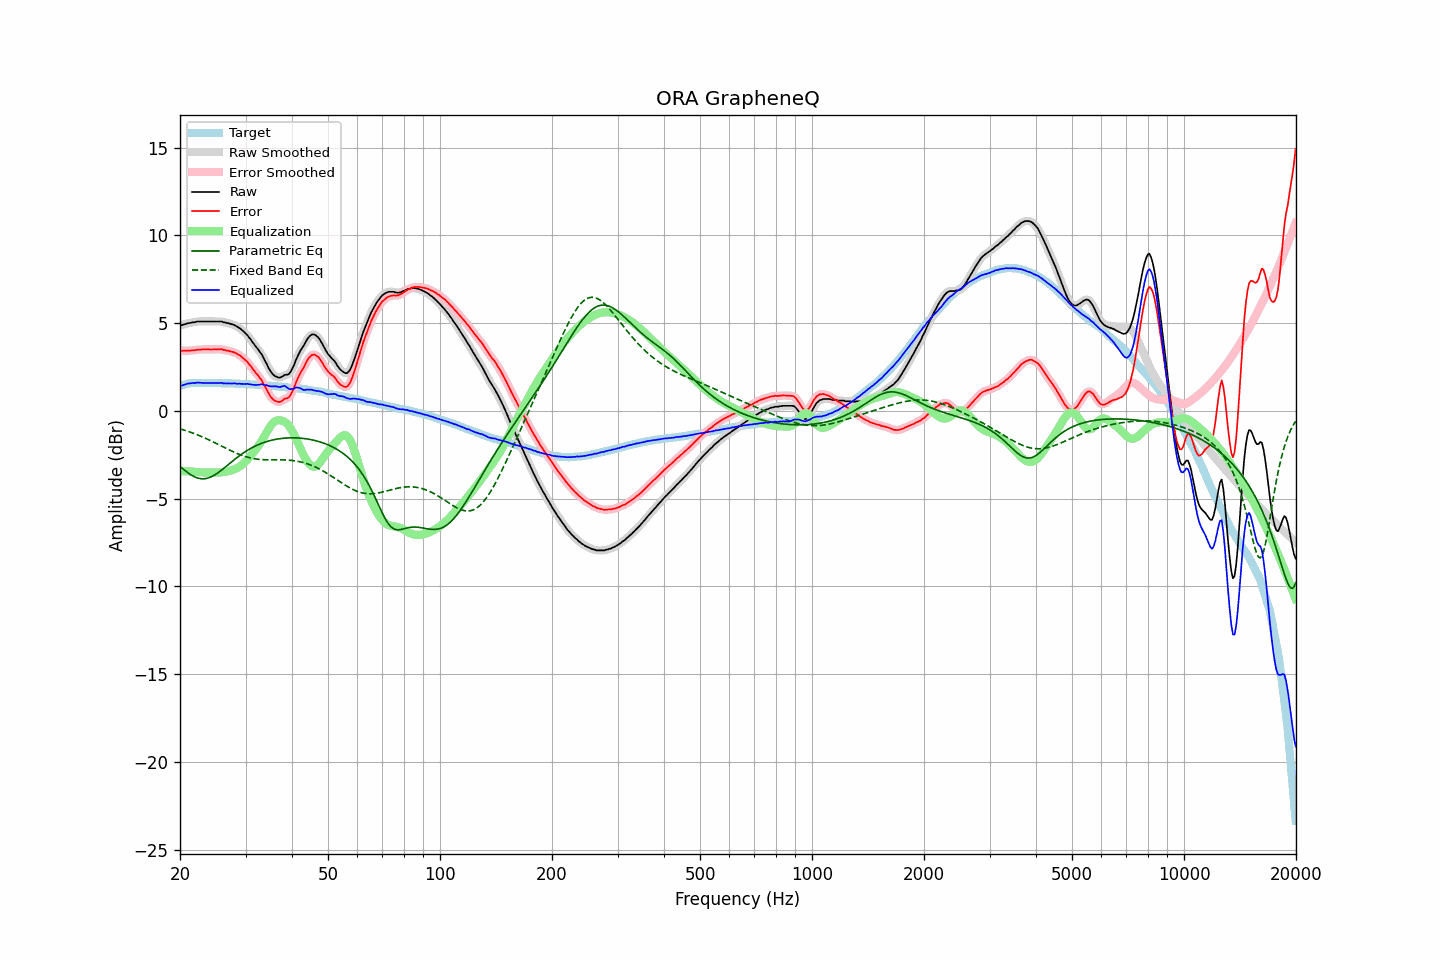

The table this chart was drawn from, first rows:
frequency, raw, error, smoothed, error_smoothed, equalization, parametric_eq, fixed_band_eq, equalized_raw, equalized_smoothed, target
20.00, 4.90, 3.47, 4.89, 3.46, -3.45, -3.16, -1.02, 1.45, 1.44, 1.43
20.20, 4.88, 3.42, 4.90, 3.45, -3.44, -3.24, -1.05, 1.44, 1.46, 1.46
20.40, 4.92, 3.43, 4.92, 3.44, -3.44, -3.31, -1.07, 1.48, 1.48, 1.49
20.61, 4.94, 3.43, 4.94, 3.43, -3.44, -3.39, -1.10, 1.50, 1.50, 1.51
20.81, 4.97, 3.44, 4.97, 3.44, -3.44, -3.46, -1.13, 1.53, 1.53, 1.54
21.02, 5.00, 3.44, 4.99, 3.43, -3.44, -3.53, -1.16, 1.56, 1.55, 1.57
21.23, 5.01, 3.44, 5.02, 3.44, -3.44, -3.60, -1.20, 1.57, 1.57, 1.57
21.44, 5.03, 3.45, 5.03, 3.44, -3.45, -3.65, -1.23, 1.58, 1.58, 1.58
21.66, 5.05, 3.46, 5.04, 3.45, -3.46, -3.71, -1.26, 1.59, 1.59, 1.59
21.87, 5.05, 3.46, 5.06, 3.46, -3.47, -3.75, -1.30, 1.59, 1.60, 1.59
22.09, 5.08, 3.48, 5.08, 3.48, -3.48, -3.79, -1.33, 1.60, 1.60, 1.60
22.31, 5.10, 3.50, 5.09, 3.49, -3.48, -3.82, -1.37, 1.62, 1.61, 1.60
22.54, 5.10, 3.50, 5.10, 3.50, -3.49, -3.85, -1.41, 1.61, 1.61, 1.60
22.76, 5.10, 3.50, 5.10, 3.50, -3.50, -3.86, -1.44, 1.60, 1.60, 1.60
22.99, 5.10, 3.51, 5.10, 3.50, -3.50, -3.87, -1.48, 1.60, 1.60, 1.59
23.22, 5.10, 3.51, 5.10, 3.51, -3.51, -3.86, -1.52, 1.59, 1.59, 1.59
23.45, 5.10, 3.51, 5.10, 3.51, -3.51, -3.85, -1.57, 1.59, 1.59, 1.59
23.69, 5.10, 3.51, 5.10, 3.51, -3.51, -3.83, -1.61, 1.59, 1.59, 1.59
23.92, 5.10, 3.51, 5.10, 3.51, -3.51, -3.81, -1.65, 1.59, 1.59, 1.59
24.16, 5.10, 3.50, 5.10, 3.50, -3.51, -3.77, -1.69, 1.59, 1.59, 1.60
24.40, 5.10, 3.50, 5.10, 3.50, -3.51, -3.73, -1.74, 1.59, 1.59, 1.60
24.65, 5.10, 3.51, 5.10, 3.51, -3.51, -3.68, -1.78, 1.59, 1.59, 1.59
24.89, 5.10, 3.51, 5.10, 3.51, -3.51, -3.62, -1.83, 1.59, 1.59, 1.59
25.14, 5.10, 3.51, 5.10, 3.51, -3.51, -3.56, -1.87, 1.59, 1.59, 1.59
25.39, 5.10, 3.51, 5.11, 3.52, -3.51, -3.50, -1.92, 1.59, 1.59, 1.59
25.65, 5.10, 3.51, 5.10, 3.51, -3.51, -3.43, -1.96, 1.59, 1.59, 1.59
25.91, 5.10, 3.52, 5.09, 3.51, -3.50, -3.36, -2.01, 1.60, 1.59, 1.58
26.16, 5.05, 3.47, 5.07, 3.49, -3.49, -3.29, -2.05, 1.56, 1.58, 1.58
26.43, 5.05, 3.47, 5.04, 3.47, -3.47, -3.21, -2.10, 1.58, 1.57, 1.58
26.69, 5.01, 3.44, 5.02, 3.44, -3.45, -3.14, -2.15, 1.56, 1.57, 1.58
26.96, 5.01, 3.44, 5.00, 3.43, -3.43, -3.06, -2.19, 1.58, 1.57, 1.57
27.23, 4.97, 3.40, 4.98, 3.40, -3.41, -2.99, -2.24, 1.56, 1.57, 1.57
27.50, 4.95, 3.38, 4.95, 3.38, -3.38, -2.91, -2.28, 1.57, 1.57, 1.57
27.77, 4.92, 3.36, 4.92, 3.35, -3.35, -2.84, -2.32, 1.57, 1.57, 1.56
28.05, 4.89, 3.33, 4.88, 3.32, -3.32, -2.76, -2.36, 1.57, 1.56, 1.56
28.33, 4.83, 3.28, 4.83, 3.28, -3.28, -2.69, -2.40, 1.55, 1.56, 1.55
28.62, 4.77, 3.22, 4.78, 3.23, -3.23, -2.62, -2.44, 1.54, 1.55, 1.55
28.90, 4.73, 3.18, 4.72, 3.17, -3.17, -2.55, -2.48, 1.56, 1.55, 1.55
29.19, 4.65, 3.11, 4.65, 3.11, -3.11, -2.48, -2.51, 1.54, 1.54, 1.54
29.48, 4.58, 3.03, 4.58, 3.04, -3.04, -2.42, -2.55, 1.54, 1.54, 1.55
29.78, 4.49, 2.95, 4.50, 2.96, -2.95, -2.36, -2.58, 1.54, 1.54, 1.54
30.08, 4.40, 2.87, 4.40, 2.87, -2.86, -2.30, -2.61, 1.54, 1.54, 1.54
30.38, 4.31, 2.79, 4.30, 2.78, -2.76, -2.24, -2.64, 1.55, 1.54, 1.52
30.68, 4.18, 2.66, 4.19, 2.67, -2.66, -2.19, -2.66, 1.52, 1.53, 1.52
30.99, 4.07, 2.56, 4.07, 2.55, -2.55, -2.14, -2.68, 1.52, 1.51, 1.51
31.30, 3.93, 2.42, 3.94, 2.43, -2.44, -2.09, -2.70, 1.49, 1.50, 1.51
31.61, 3.82, 2.31, 3.82, 2.31, -2.33, -2.04, -2.72, 1.49, 1.49, 1.51
31.93, 3.68, 2.18, 3.69, 2.19, -2.21, -1.99, -2.73, 1.47, 1.48, 1.50
32.24, 3.58, 2.09, 3.57, 2.08, -2.09, -1.95, -2.75, 1.49, 1.48, 1.49
32.57, 3.45, 1.97, 3.46, 1.97, -1.96, -1.91, -2.76, 1.49, 1.50, 1.49
32.89, 3.33, 1.85, 3.33, 1.85, -1.82, -1.87, -2.77, 1.51, 1.51, 1.48
33.22, 3.20, 1.73, 3.18, 1.70, -1.68, -1.84, -2.77, 1.52, 1.50, 1.47
33.55, 3.01, 1.54, 3.02, 1.55, -1.52, -1.80, -2.78, 1.49, 1.50, 1.47
33.89, 2.83, 1.37, 2.84, 1.38, -1.36, -1.77, -2.78, 1.47, 1.48, 1.46
34.23, 2.67, 1.21, 2.65, 1.20, -1.20, -1.74, -2.79, 1.47, 1.45, 1.46
34.57, 2.47, 1.02, 2.48, 1.03, -1.04, -1.72, -2.79, 1.43, 1.43, 1.45
34.92, 2.30, 0.87, 2.31, 0.87, -0.90, -1.69, -2.79, 1.41, 1.42, 1.43
35.27, 2.17, 0.74, 2.17, 0.74, -0.77, -1.67, -2.79, 1.40, 1.40, 1.43
35.62, 2.07, 0.65, 2.07, 0.65, -0.67, -1.65, -2.79, 1.40, 1.40, 1.42
35.97, 1.99, 0.58, 2.00, 0.58, -0.59, -1.63, -2.79, 1.40, 1.40, 1.41
... 635 more rows
